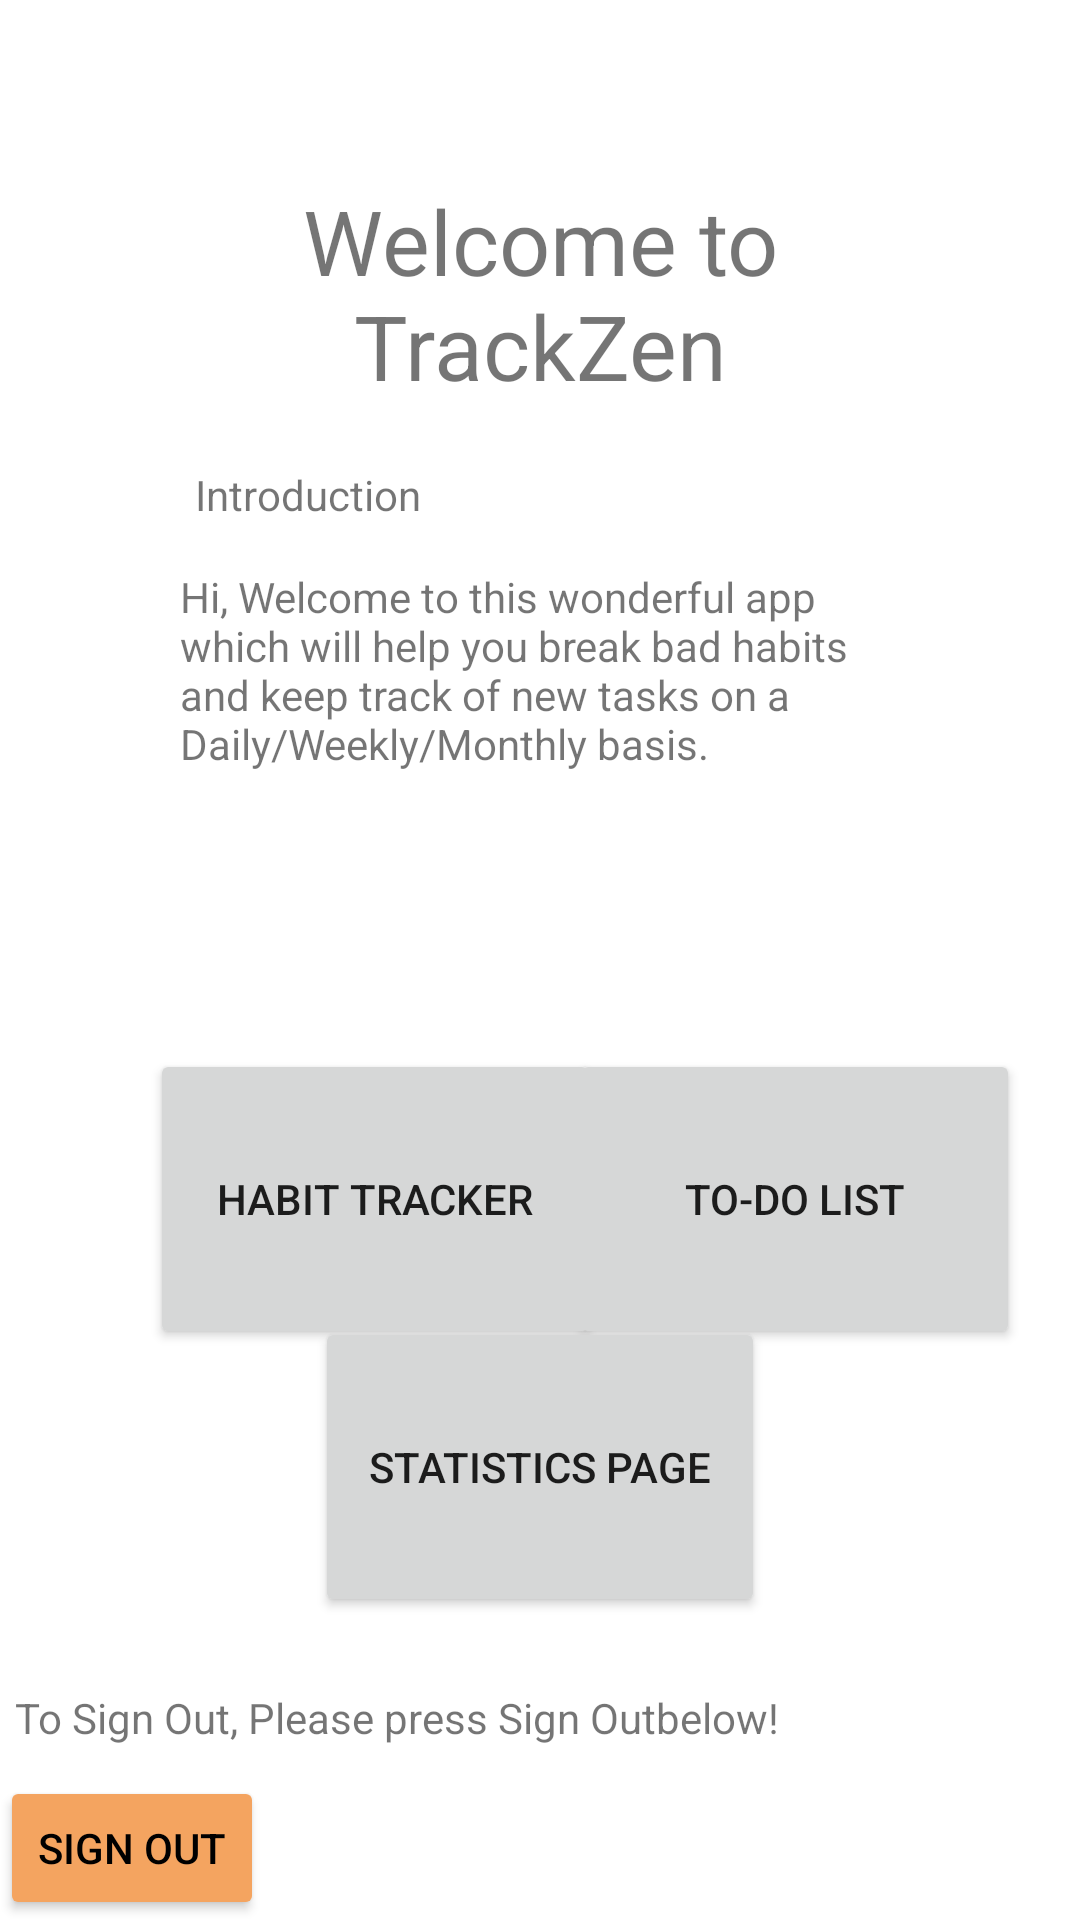

Write the Android layout XML for this screen, with the resource values it uses.
<!-- AndroidManifest.xml: application theme Theme.CP470GroupProject -->
<!-- res/layout/activity_main.xml -->
<?xml version="1.0" encoding="utf-8"?>
<androidx.constraintlayout.widget.ConstraintLayout xmlns:android="http://schemas.android.com/apk/res/android"
    xmlns:app="http://schemas.android.com/apk/res-auto"
    xmlns:tools="http://schemas.android.com/tools"
    android:layout_width="match_parent"
    android:layout_height="match_parent"
    tools:context=".MainActivity">

    <LinearLayout
        android:id="@+id/mainLinearLayout"
        android:layout_width="match_parent"
        android:layout_height="300dp"
        android:layout_margin="40dp"
        android:layout_marginTop="1dp"
        android:background="@android:color/white"
        android:orientation="vertical"
        android:padding="20dp"
        app:layout_constraintTop_toTopOf="parent"
        app:layout_constraintVertical_bias="0.228"
        tools:layout_editor_absoluteX="34dp">

        <TextView
            android:layout_width="match_parent"
            android:layout_height="wrap_content"
            android:text="@string/welcome"
            android:textAlignment="center"
            android:textSize="30dp" />


        <TextView
            android:layout_width="wrap_content"
            android:layout_height="wrap_content"
            android:layout_marginTop="20dp"
            android:layout_marginLeft="5dp"
            android:layout_marginBottom="5dp"
            android:text="@string/intro" />

        <TextView
            android:layout_width="match_parent"
            android:layout_height="wrap_content"
            android:layout_marginTop="10dp"
            android:text="@string/introParagraph"
            tools:layout_editor_absoluteX="17dp"
            tools:layout_editor_absoluteY="207dp" />


    </LinearLayout>


    <Button
        android:id="@+id/habitTracker_button"
        android:layout_width="150dp"
        android:layout_height="100dp"
        android:layout_marginLeft="50dp"
        android:layout_marginTop="20dp"
        android:layout_marginRight="20dp"
        android:text="@string/habitTracker"
        app:layout_constraintBottom_toTopOf="@+id/statistics_button"
        app:layout_constraintStart_toStartOf="parent"
        app:layout_constraintTop_toBottomOf="@+id/mainLinearLayout"
        tools:ignore="MissingConstraints" />

    <Button
        android:id="@+id/toDoList_button"
        android:layout_width="150dp"
        android:layout_height="100dp"
        android:layout_marginRight="50dp"
        android:layout_marginTop="20dp"
        android:layout_marginLeft="20dp"
        android:text="@string/toDo_list"
        app:layout_constraintBottom_toTopOf="@+id/statistics_button"
        app:layout_constraintEnd_toEndOf="parent"
        app:layout_constraintStart_toEndOf="@+id/habitTracker_button"
        app:layout_constraintTop_toBottomOf="@+id/mainLinearLayout"
        tools:ignore="MissingConstraints" />

    <Button
        android:id="@+id/statistics_button"
        android:layout_width="150dp"
        android:layout_height="100dp"
        android:text="@string/statisticsPage"
        android:layout_marginTop="75dp"
        app:layout_constraintBottom_toTopOf="@+id/textView2"
        app:layout_constraintEnd_toEndOf="parent"
        app:layout_constraintStart_toStartOf="parent"
        app:layout_constraintTop_toBottomOf="@+id/mainLinearLayout"
        tools:ignore="MissingConstraints" />

    <TextView
        android:id="@+id/textView2"
        android:layout_width="match_parent"
        android:layout_height="wrap_content"
        android:layout_marginLeft="5dp"
        android:layout_marginBottom="10dp"
        android:text="@string/signOut_info"
        app:layout_constraintBottom_toTopOf="@+id/signout_Button"
        app:layout_constraintStart_toStartOf="parent" />


    <Button
        android:id="@+id/signout_Button"
        android:layout_width="wrap_content"
        android:layout_height="wrap_content"
        android:backgroundTint="@color/brown"
        android:text="@string/signOut"
        android:textColor="@color/black"
        app:layout_constraintBottom_toBottomOf="parent"
        app:layout_constraintStart_toStartOf="parent" />



</androidx.constraintlayout.widget.ConstraintLayout>
<!-- resources referenced by this layout -->
<resources>
  <color name="black">#FF000000</color>
  <color name="brown">#F4A460</color>
  <string name="habitTracker">Habit Tracker</string>
  <string name="intro">Introduction</string>
  <string name="introParagraph">Hi, Welcome to this wonderful app which will help you break bad habits and keep track
      of new tasks on a Daily/Weekly/Monthly basis.</string>
  <string name="signOut">Sign Out</string>
  <string name="signOut_info">To Sign Out, Please press "Sign Out" below!</string>
  <string name="statisticsPage">Statistics Page</string>
  <string name="toDo_list">To-Do List</string>
  <string name="welcome">Welcome to TrackZen</string>
  <style name="Theme.CP470GroupProject" parent="Theme.MaterialComponents.DayNight.DarkActionBar">
          
          <item name="colorPrimary">@color/purple_500</item>
          <item name="colorPrimaryVariant">@color/purple_700</item>
          <item name="colorOnPrimary">@color/white</item>
          
          <item name="colorSecondary">@color/teal_200</item>
          <item name="colorSecondaryVariant">@color/teal_700</item>
          <item name="colorOnSecondary">@color/black</item>
          
          <item name="android:statusBarColor" tools:targetApi="l">?attr/colorPrimaryVariant</item>
          
      </style>
  <color name="purple_500">#FF6200EE</color>
  <color name="purple_700">#FF3700B3</color>
  <color name="white">#FFFFFFFF</color>
  <color name="teal_200">#FF03DAC5</color>
  <color name="teal_700">#FF018786</color>
</resources>
